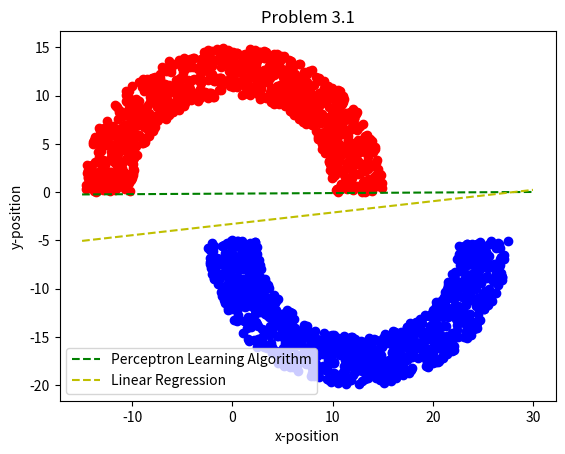

Python code for this plot:
import numpy as np
import matplotlib.pyplot as plt
import random
import math

##
# [redacted]
# Perceptron Learning Algortithm vs. Linear Regression
# Learning From Data — Problem 3.1
# 5-15-2020
##

# Class used to represent a 2D point
class Point:

    def __init__(self, xIn, yIn, colorIn = None):
        self.x = xIn
        self.y = yIn
        self.color = colorIn

    def genArray(self):
        return np.array([1.0, self.x, self.y])

# Class used to represent a 2D line
class Line:

    def __init__(self, weightsIn):
        self.weights = weightsIn

    def above(self, pointIn):
        return np.dot(self.weights, pointIn) >= 0

    def producePoints(self, minX, maxX, numPoints):
        x = []
        y = []
        interval = (maxX - minX) / (numPoints - 1)
        for i in range(numPoints):
            x.append(minX + i * interval)
            y.append(float(-self.weights[1] * x[-1] - self.weights[0]) \
                / float(self.weights[2]))
        return x, y

def genPoints(numPoints, radius, thickness, sep):
    points = []
    for i in range(numPoints):
        r = random.uniform(radius, radius + thickness)
        angle = random.random() * np.pi
        topRing = random.random() > 0.5
        if topRing:
            points.append(Point(r * math.cos(angle), r * math.sin(angle), "R"))
        else:
            points.append(Point(r * math.cos(-angle) + radius + thickness / 2.0, \
                r * math.sin(-angle) - sep, "B"))
    return points

# Perceptron algorithm from LFD
def perceptron(dimension, points):
    weights = np.zeros(dimension + 1)
    count = 0   # Number of iterations

    while True:
        updated = False
        count = count + 1

        for point in points:
            hValue = hypothesis(weights, point.genArray())
            if point.color == "B" and hValue == -1:
                weights = update(weights, point.genArray())
                updated = True
                break
            if point.color == "R" and hValue == 1:
                weights = update(weights, point.genArray())
                updated = True
                break

        if not updated:
            break

    return weights, count

def hypothesis(weightsIn, point):
    if np.dot(weightsIn, point) >= 0:
        return 1
    return -1

def update(prevW, pointArrIn):
    output = np.add(prevW, -hypothesis(prevW, pointArrIn) * pointArrIn)
    return output

# linear regression algorithm from LFD
def linreg(points):
    # create the input data matrix
    X = np.zeros((len(points), 3))
    i = 0
    for point in points:
        X[i] = point.genArray()
        i = i + 1

    # create the y-vector from sample points
    Y = np.zeros(len(points))
    i = 0
    for point in points:
        if point.color == "R":
            Y[i] = 1.0
        else:
            Y[i] = -1.0
        i = i + 1

    # calculate the weights using regression formula
    psuedoInv = np.matmul(np.linalg.inv(np.matmul(np.transpose(X), X)), np.transpose(X))
    weights = np.matmul(psuedoInv, Y)
    return weights

def partAB(numPoints, radius, thk, sep):
    # Generate input data
    points = genPoints(numPoints, radius, thk, sep)

    # Plot input data
    for point in points:
        if point.color == "B":
            plt.scatter(point.x, point.y, c = "b")
        else:
            plt.scatter(point.x, point.y, c = "r")

    # Run PLA
    weights, count = perceptron(2, points)
    print("Number of iterations for PLA: " + str(count))

    # Plot PLA generated line
    plaLine = Line(weights)
    plaX, plaY = plaLine.producePoints(-radius - thk, radius * 2 \
        + thk * 2, 3)
    plt.plot(plaX, plaY, "g--", label = "Perceptron Learning Algorithm")

    # Run linear regression algorithm and plot generated line
    linRegLine = Line(linreg(points))
    linRegX, linRegY = linRegLine.producePoints(-radius - thk, radius * 2 \
        + thk * 2, 3)
    plt.plot(linRegX, linRegY, "y--", label = "Linear Regression")

    plt.title("Problem 3.1")
    plt.xlabel("x-position")
    plt.ylabel("y-position")
    plt.legend(loc = "lower left")
    plt.show()

# Main method
if __name__ == "__main__":
    partAB(2000, 10.0, 5.0, 5.0)
